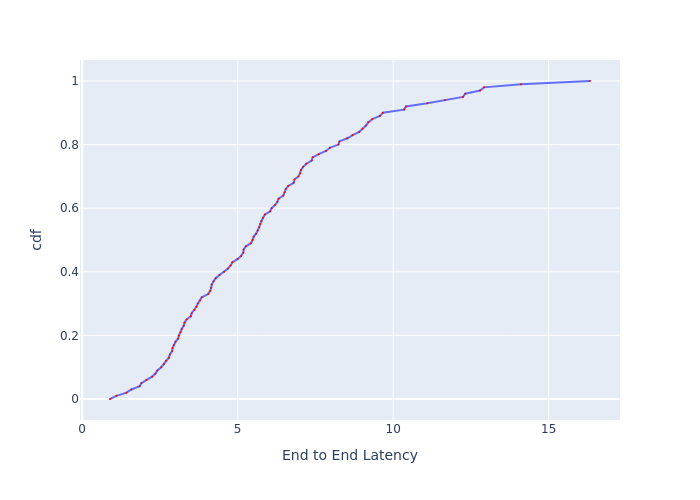

Values plotted in this chart, from the file beside it:
, cdf, End to End Latency
0, 0.0, 0.8949
1, 0.01, 1.102
2, 0.02, 1.423
3, 0.03, 1.582
4, 0.04, 1.846
5, 0.05, 1.906
6, 0.06, 2.069
7, 0.07, 2.25
8, 0.08, 2.356
9, 0.09, 2.418
10, 0.1, 2.542
11, 0.11, 2.63
12, 0.12, 2.694
13, 0.13, 2.787
14, 0.14, 2.821
15, 0.15, 2.889
16, 0.16, 2.907
17, 0.17, 2.948
18, 0.18, 3.001
19, 0.19, 3.086
20, 0.2, 3.111
21, 0.21, 3.161
22, 0.22, 3.2
23, 0.23, 3.264
24, 0.24, 3.29
25, 0.25, 3.357
26, 0.26, 3.494
27, 0.27, 3.522
28, 0.28, 3.607
29, 0.29, 3.673
30, 0.3, 3.717
31, 0.31, 3.792
32, 0.32, 3.846
33, 0.33, 4.051
34, 0.34, 4.116
35, 0.35, 4.15
36, 0.36, 4.166
37, 0.37, 4.225
38, 0.38, 4.293
39, 0.39, 4.415
40, 0.4, 4.568
41, 0.41, 4.688
42, 0.42, 4.773
43, 0.43, 4.831
44, 0.44, 4.998
45, 0.45, 5.109
46, 0.46, 5.181
47, 0.47, 5.191
48, 0.48, 5.265
49, 0.49, 5.425
50, 0.5, 5.479
51, 0.51, 5.512
52, 0.52, 5.59
53, 0.53, 5.646
54, 0.54, 5.692
55, 0.55, 5.726
56, 0.56, 5.76
57, 0.57, 5.818
58, 0.58, 5.877
59, 0.59, 6.044
... 41 more rows
